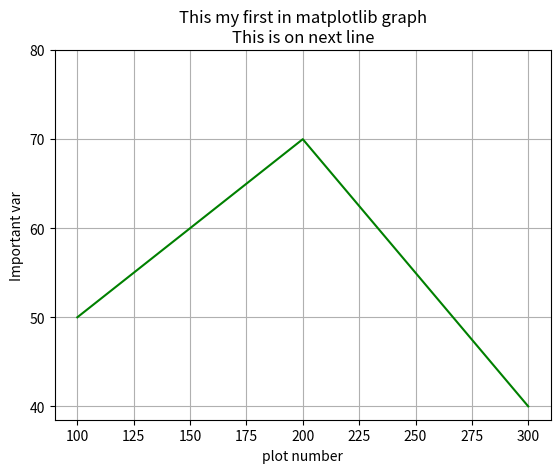

This figure's Python source:
# -*- coding: utf-8 -*-
"""
Created on Thu May 27 08:53:47 2021

[redacted]
"""
import matplotlib.pyplot as plt
import numpy as np
x=[100,200,300]
y=[50,70,40]

#to change the color of line use color attribute otherwise default color will be assigned

plt.plot(x,y,color="green")
#plt.hist(y,bins=5)
#plt.xticks(np.linspace(start=100,stop=300,num=5,endpoint=True))
plt.yticks(np.linspace(start=40,stop=80,num=5,endpoint=True))
#this is for giving label to x axis
plt.xlabel('plot number')
#this is for giving label to y axis
plt.ylabel('Important var')
#plt.legend()
plt.grid()
plt.title('This my first in matplotlib graph\nThis is on next line')
plt.show()

